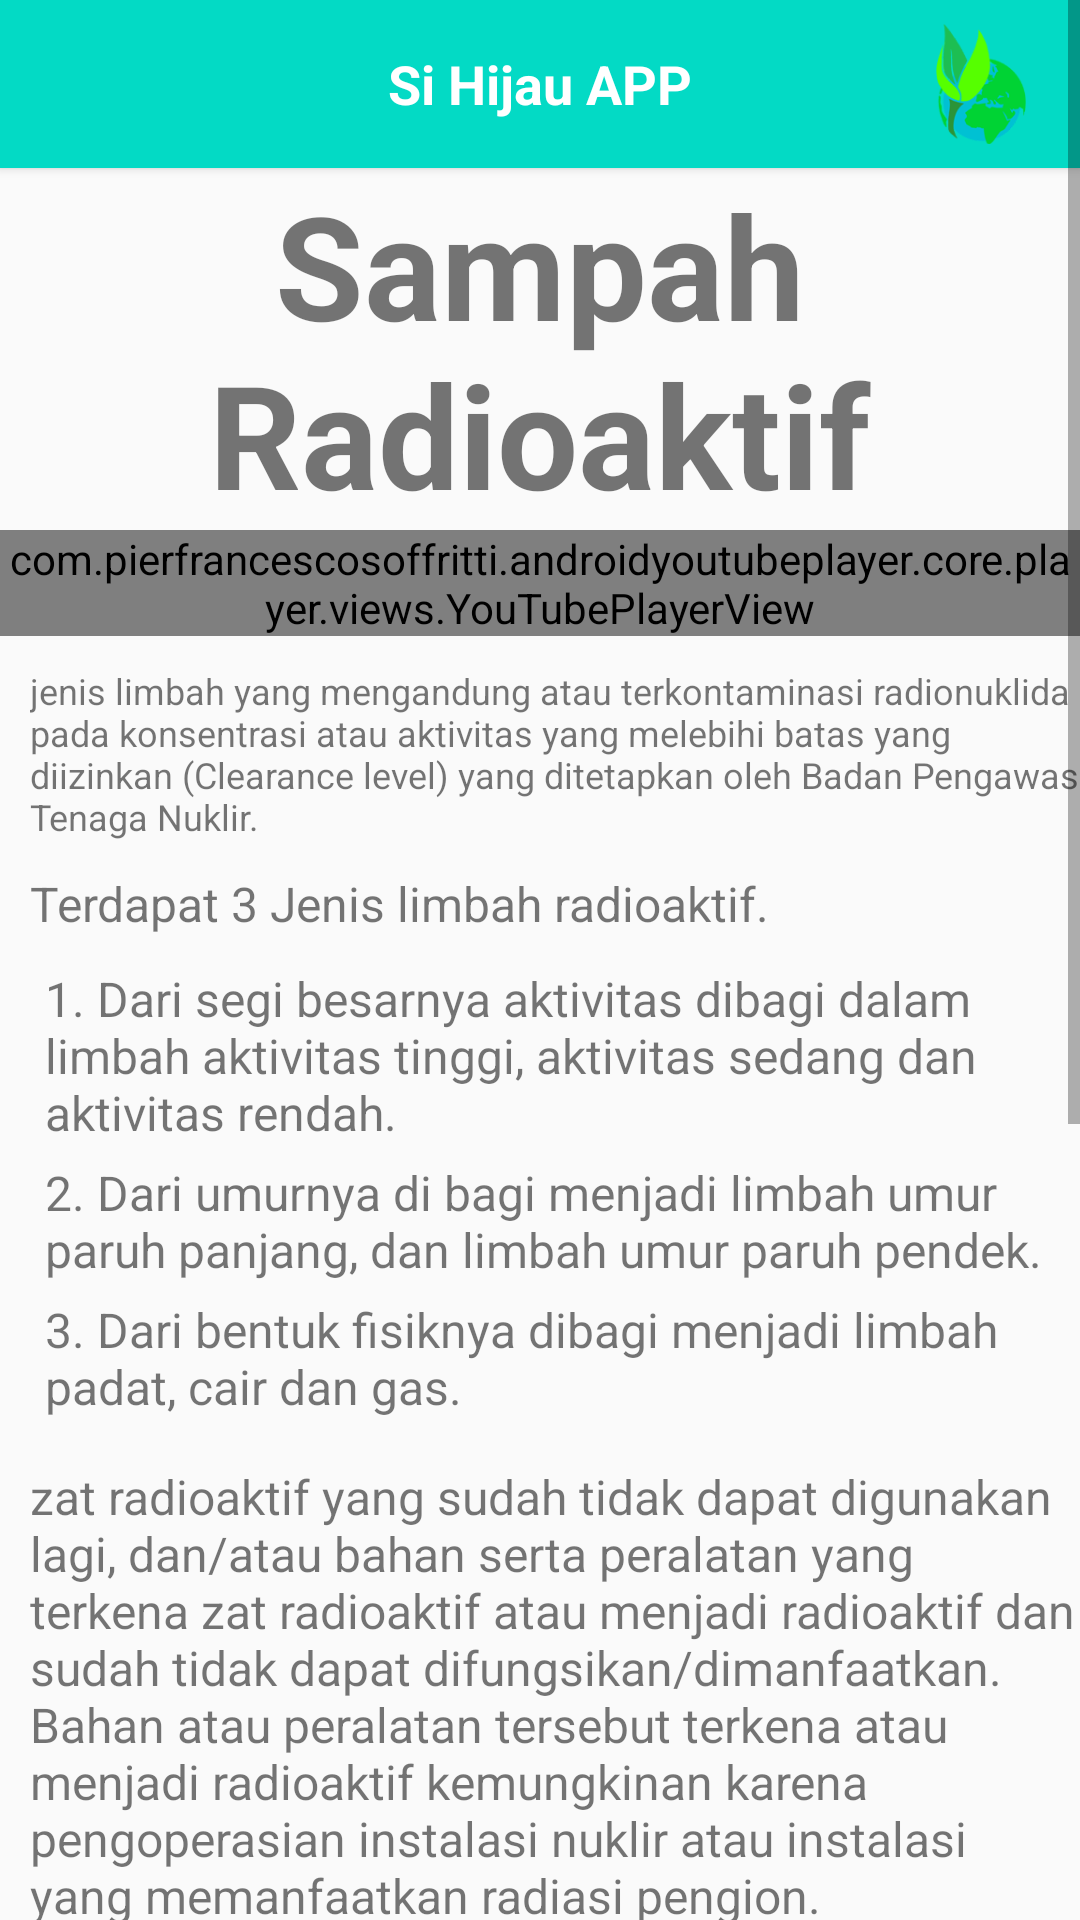

Reconstruct the res/layout file that produces this screen, plus the resources it refers to.
<!-- AndroidManifest.xml: application theme Theme.SiHijau -->
<!-- res/layout/activity_konten_sampah_radioaktif.xml -->
<?xml version="1.0" encoding="utf-8" ?>
<androidx.drawerlayout.widget.DrawerLayout
    xmlns:android="http://schemas.android.com/apk/res/android"
    xmlns:app="http://schemas.android.com/apk/res-auto"
    xmlns:tools="http://schemas.android.com/tools"
    android:layout_width="match_parent"
    android:layout_height="match_parent"
    android:id="@+id/drawer_layout"
    tools:context=".KontenSampahRadioaktif">
    <ScrollView
        android:layout_width="match_parent"
        android:layout_height="match_parent">
        <LinearLayout
            android:layout_width="match_parent"
            android:layout_height="match_parent"
            android:orientation="vertical">

            <LinearLayout
                android:layout_width="match_parent"
                android:layout_height="match_parent"
                android:orientation="vertical">

                <include layout="@layout/main_toolbar"/>

                <TextView
                    android:id="@+id/textView"
                    android:layout_width="match_parent"
                    android:layout_height="wrap_content"
                    android:textSize="48sp"
                    android:textStyle="bold"
                    android:textAlignment="center"
                    android:text="Sampah Radioaktif" />

                <com.pierfrancescosoffritti.androidyoutubeplayer.core.player.views.YouTubePlayerView
                    android:id="@+id/youtube_player_view"
                    android:layout_width="match_parent"
                    android:layout_height="wrap_content"
                    app:videoId="VUo1CKa7x8U" >


                </com.pierfrancescosoffritti.androidyoutubeplayer.core.player.views.YouTubePlayerView>
                <TextView
                    android:id="@+id/TextDescription"
                    android:layout_width="wrap_content"
                    android:layout_height="wrap_content"
                    android:text="jenis limbah yang mengandung atau terkontaminasi radionuklida pada konsentrasi atau aktivitas yang melebihi batas yang diizinkan (Clearance level) yang ditetapkan oleh Badan Pengawas Tenaga Nuklir."
                    android:textSize="12sp"
                    android:paddingLeft="10dp"
                    android:textStyle="normal"
                    android:textAlignment="textStart"
                    android:paddingTop="10dp"/>
                <TextView
                    android:id="@+id/TextDescription1"
                    android:layout_width="match_parent"
                    android:layout_height="wrap_content"
                    android:text="Terdapat 3 Jenis limbah radioaktif."
                    android:textAlignment="textStart"
                    android:paddingLeft="10dp"
                    android:textSize="16sp"
                    android:paddingTop="10dp"
                    android:textStyle="normal"
                    app:layout_constraintLeft_toLeftOf="parent"
                    app:layout_constraintTop_toBottomOf="parent" />
                <TextView
                    android:id="@+id/TextDescription2"
                    android:layout_width="match_parent"
                    android:layout_height="wrap_content"
                    android:text="1. Dari segi besarnya aktivitas dibagi dalam limbah aktivitas tinggi, aktivitas sedang dan aktivitas rendah."
                    android:textAlignment="textStart"
                    android:paddingLeft="15dp"
                    android:textSize="16sp"
                    android:paddingTop="10dp"
                    android:textStyle="normal"
                    app:layout_constraintLeft_toLeftOf="parent"
                    app:layout_constraintTop_toBottomOf="parent" />
                <TextView
                    android:id="@+id/TextDescription3"
                    android:layout_width="match_parent"
                    android:layout_height="wrap_content"
                    android:text="2. Dari umurnya di bagi menjadi limbah umur paruh panjang, dan limbah umur paruh pendek."
                    android:textAlignment="textStart"
                    android:paddingLeft="15dp"
                    android:textSize="16sp"
                    android:paddingTop="5dp"
                    android:textStyle="normal"
                    app:layout_constraintLeft_toLeftOf="parent"
                    app:layout_constraintTop_toBottomOf="parent" />

                <TextView
                    android:id="@+id/TextDescription4"
                    android:layout_width="match_parent"
                    android:layout_height="wrap_content"
                    android:text="3. Dari bentuk fisiknya dibagi menjadi limbah padat, cair dan gas."
                    android:textAlignment="textStart"
                    android:paddingLeft="15dp"
                    android:textSize="16sp"
                    android:paddingTop="5dp"
                    android:textStyle="normal"
                    app:layout_constraintLeft_toLeftOf="parent"
                    app:layout_constraintTop_toBottomOf="parent" />
                <TextView
                    android:id="@+id/TextDescription5"
                    android:layout_width="match_parent"
                    android:layout_height="wrap_content"
                    android:text="zat radioaktif yang sudah tidak dapat digunakan lagi, dan/atau bahan serta peralatan yang terkena zat radioaktif atau menjadi radioaktif dan sudah tidak dapat difungsikan/dimanfaatkan. Bahan atau peralatan tersebut terkena atau menjadi radioaktif kemungkinan karena pengoperasian instalasi nuklir atau instalasi yang memanfaatkan radiasi pengion."
                    android:textAlignment="textStart"
                    android:paddingLeft="10dp"
                    android:textSize="16sp"
                    android:paddingTop="15dp"
                    android:textStyle="normal"
                    app:layout_constraintLeft_toLeftOf="parent"
                    app:layout_constraintTop_toBottomOf="parent" />

                <TextView
                    android:id="@+id/TextBanner1"
                    android:layout_width="match_parent"
                    android:layout_height="wrap_content"
                    android:text="Sumber-sumber limbah radioaktif"
                    android:textAlignment="textStart"
                    android:textSize="24sp"
                    android:textStyle="bold"
                    android:paddingLeft="10dp"
                    app:layout_constraintLeft_toLeftOf="parent"
                    app:layout_constraintTop_toBottomOf="parent" />



                <TextView
                    android:id="@+id/TextDescription6"
                    android:layout_width="match_parent"
                    android:layout_height="wrap_content"
                    android:text="Limbah radioaktif umumnya berasal dari setiap pemanfaatan tenaga nuklir, baik pemanfaatan untuk pembangkitan daya listrik menggunakan reaktor nuklir, maupun pemanfaatan radiasi untuk keperluan penelitian, industri dan rumah sakit."
                    android:textAlignment="textStart"
                    android:paddingLeft="10dp"
                    android:textSize="16sp"
                    android:paddingTop="10dp"
                    android:textStyle="normal"
                    android:paddingBottom="10dp"
                    app:layout_constraintLeft_toLeftOf="parent"
                    app:layout_constraintTop_toBottomOf="parent" />

                <TextView
                    android:id="@+id/TextBanner2"
                    android:layout_width="match_parent"
                    android:layout_height="wrap_content"
                    android:text="NORM (naturally occurring radioactive material)"
                    android:textAlignment="textStart"
                    android:textSize="20sp"
                    android:textStyle="italic"
                    android:paddingLeft="10dp"
                    app:layout_constraintLeft_toLeftOf="parent"
                    app:layout_constraintTop_toBottomOf="parent" />

                <TextView
                    android:id="@+id/TextDescription7"
                    android:layout_width="match_parent"
                    android:layout_height="wrap_content"
                    android:text="Ada material-material yang secara alami bersifat radioaktif. Mengolah material-material ini dapat menghasilkan limbah radioaktif dan biasanya dikategorikan dalam NORM. Kebanyakan limbah ini adalah material pemancar partikel alpha yang berasal dari rantai peluruhan uranium dan torium. Di Indonesia, menurut Undang-undang Nomor 10 tahun 1997, limbah NORM tidak dimasukkan sebagai limbah radioaktif, sehingga tidak disimpan di PTLR."
                    android:paddingLeft="10dp"
                    android:textSize="16sp"
                    android:paddingTop="10dp"
                    android:textStyle="normal"
                    app:layout_constraintLeft_toLeftOf="parent"
                    app:layout_constraintTop_toBottomOf="parent" />

            </LinearLayout>

        </LinearLayout>
    </ScrollView>
    <RelativeLayout
        android:layout_width="300dp"
        android:layout_height="match_parent"
        android:layout_gravity="start"
        android:background="@color/white">

        <include layout="@layout/main_nav_drawer"/>

    </RelativeLayout>
</androidx.drawerlayout.widget.DrawerLayout>
<!-- res/layout/main_toolbar.xml (included above) -->
<?xml version="1.0" encoding="utf-8"?>
<androidx.cardview.widget.CardView
    xmlns:app="http://schemas.android.com/apk/res-auto"
    xmlns:android="http://schemas.android.com/apk/res/android"
    android:layout_height="wrap_content"
    android:layout_width="match_parent"
    app:cardCornerRadius="0dp"
    app:cardBackgroundColor="@color/teal_200"
    >

    <RelativeLayout
        android:layout_width="match_parent"
        android:layout_height="?actionBarSize"
        android:padding="8dp">
        <ImageView
            android:layout_width="wrap_content"
            android:layout_height="wrap_content"
            android:id="@+id/btmenu"
            android:padding="8dp"
            android:layout_centerVertical="true"
            android:src="@drawable/ic_baseline_menu_24"/>
        <TextView
            android:layout_width="wrap_content"
            android:layout_height="wrap_content"
            android:text="Si Hijau APP"
            android:textSize="18dp"
            android:textStyle="bold"
            android:textColor="@color/white"
            android:layout_centerInParent="true"/>

        <ImageView
            android:id="@+id/imageView"
            android:layout_width="50dp"
            android:layout_height="50dp"
            android:layout_alignParentEnd="true"
            android:layout_alignParentRight="true"
            app:srcCompat="@drawable/logosihijau2_1" />
    </RelativeLayout>


</androidx.cardview.widget.CardView>
<!-- res/layout/main_nav_drawer.xml (included above) -->
<?xml version="1.0" encoding="utf-8"?>
<androidx.core.widget.NestedScrollView xmlns:android="http://schemas.android.com/apk/res/android"
    android:layout_height="match_parent"
    android:layout_width="match_parent"
    xmlns:tools="http://schemas.android.com/tools"
    android:fillViewport="true">
    
    <LinearLayout
        android:layout_width="match_parent"
        android:layout_height="match_parent"
        android:orientation="vertical"
        android:gravity="center_horizontal">
        
        <ImageView
            android:layout_width="wrap_content"
            android:layout_height="120dp"
            android:layout_marginTop="16dp"
            android:src="@drawable/avatar"/>


        <View
            android:layout_width="match_parent"
            android:layout_height="0.5dp"
            android:layout_marginTop="16dp"
            android:background="@android:color/darker_gray"/>

        <androidx.recyclerview.widget.RecyclerView
            android:layout_width="match_parent"
            android:layout_height="wrap_content"
            android:id="@+id/recycler_view"
            android:paddingRight="12dp"
            android:paddingEnd="12dp"
            android:layout_marginTop="8dp"
            tools:listitem="@layout/item_drawer_main"/>
    </LinearLayout>
</androidx.core.widget.NestedScrollView>
<!-- resources referenced by this layout -->
<resources>
  <color name="teal_200">#FF03DAC5</color>
  <color name="white">#FFFFFFFF</color>
  <!-- drawable avatar: png bitmap (drawable, 26507 bytes) -->
  <!-- drawable logosihijau2_1: png bitmap (drawable, 11812 bytes) -->
  <style name="Theme.SiHijau" parent="Theme.AppCompat.Light.NoActionBar">
          
          <item name="colorPrimary">@color/purple_500</item>
          <item name="colorPrimaryVariant">@color/purple_700</item>
          <item name="colorOnPrimary">@color/white</item>
          
          <item name="colorSecondary">@color/teal_200</item>
          <item name="colorSecondaryVariant">@color/teal_700</item>
          <item name="colorOnSecondary">@color/black</item>
          
          <item name="android:statusBarColor">?attr/colorPrimaryVariant</item>
          
      </style>
  <color name="purple_500">#FF6200EE</color>
  <color name="purple_700">#FF3700B3</color>
  <color name="teal_700">#FF018786</color>
  <color name="black">#FF000000</color>
</resources>
